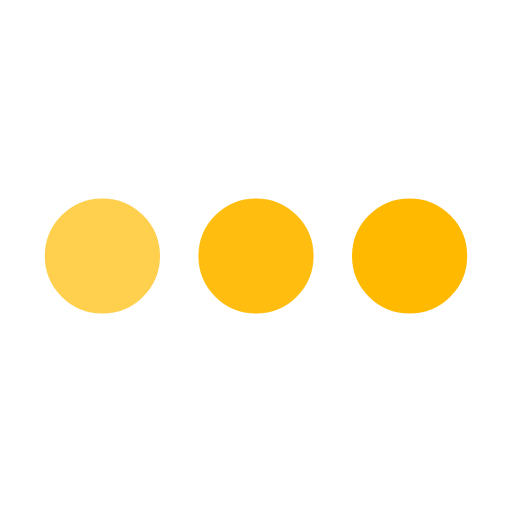
t = 0.00 s
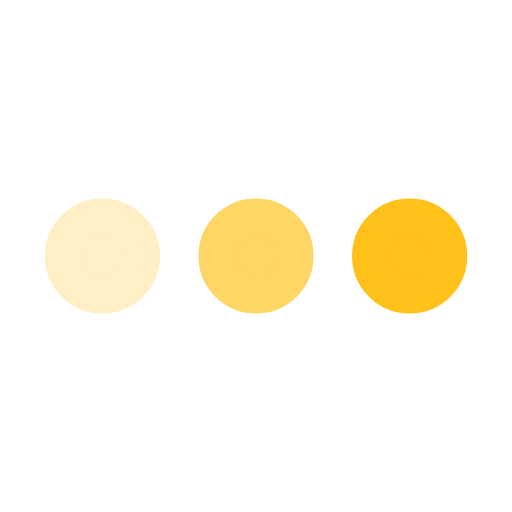
t = 0.25 s
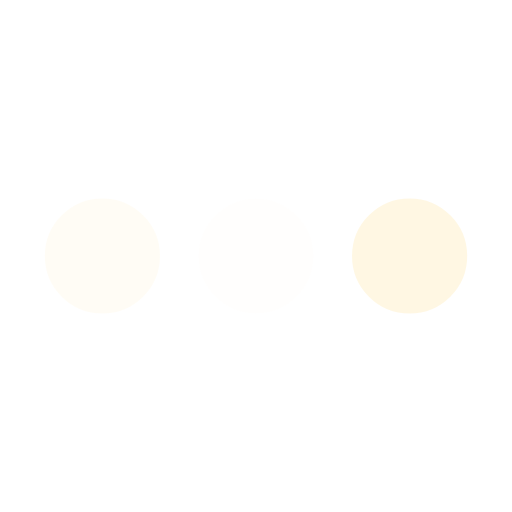
t = 0.75 s
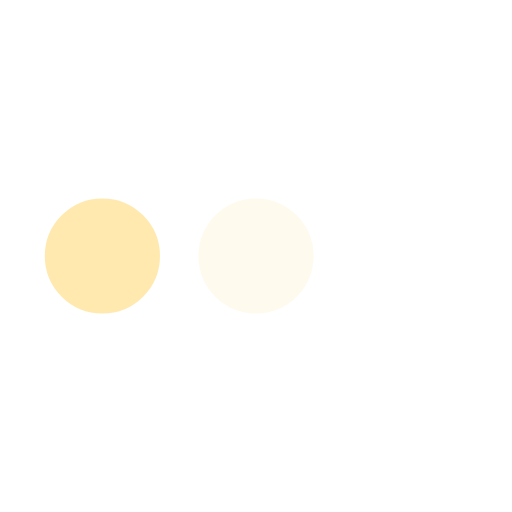
t = 1.00 s
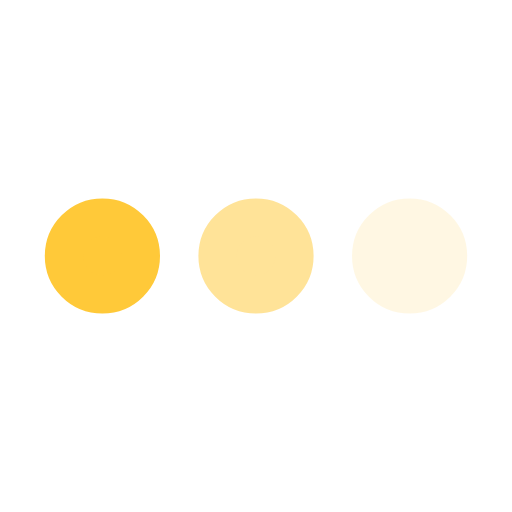
t = 1.25 s
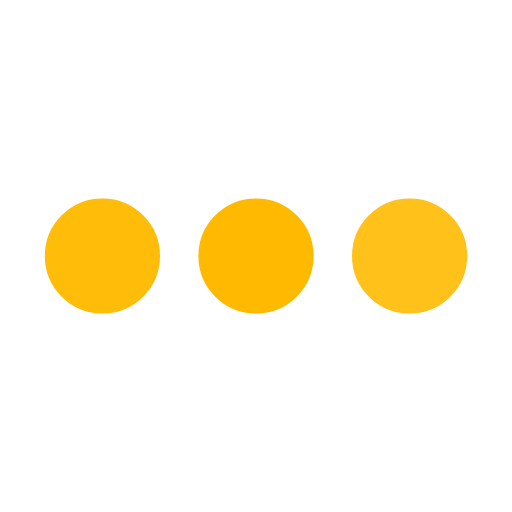
t = 1.75 s

The animated SVG that drew these frames (rendered in a browser with its animation timeline set to each time). Animation: 3 SMIL elements (animate=3); one cycle of 2.00 s, repeats indefinitely.

<svg xmlns="http://www.w3.org/2000/svg" viewBox="0 0 200 200"><circle fill="#FFBA00" stroke="#FFBA00" stroke-width="15" r="15" cx="40" cy="100"><animate attributeName="opacity" calcMode="spline" dur="2" values="1;0;1;" keySplines=".5 0 .5 1;.5 0 .5 1" repeatCount="indefinite" begin="-.4"></animate></circle><circle fill="#FFBA00" stroke="#FFBA00" stroke-width="15" r="15" cx="100" cy="100"><animate attributeName="opacity" calcMode="spline" dur="2" values="1;0;1;" keySplines=".5 0 .5 1;.5 0 .5 1" repeatCount="indefinite" begin="-.2"></animate></circle><circle fill="#FFBA00" stroke="#FFBA00" stroke-width="15" r="15" cx="160" cy="100"><animate attributeName="opacity" calcMode="spline" dur="2" values="1;0;1;" keySplines=".5 0 .5 1;.5 0 .5 1" repeatCount="indefinite" begin="0"></animate></circle></svg>
